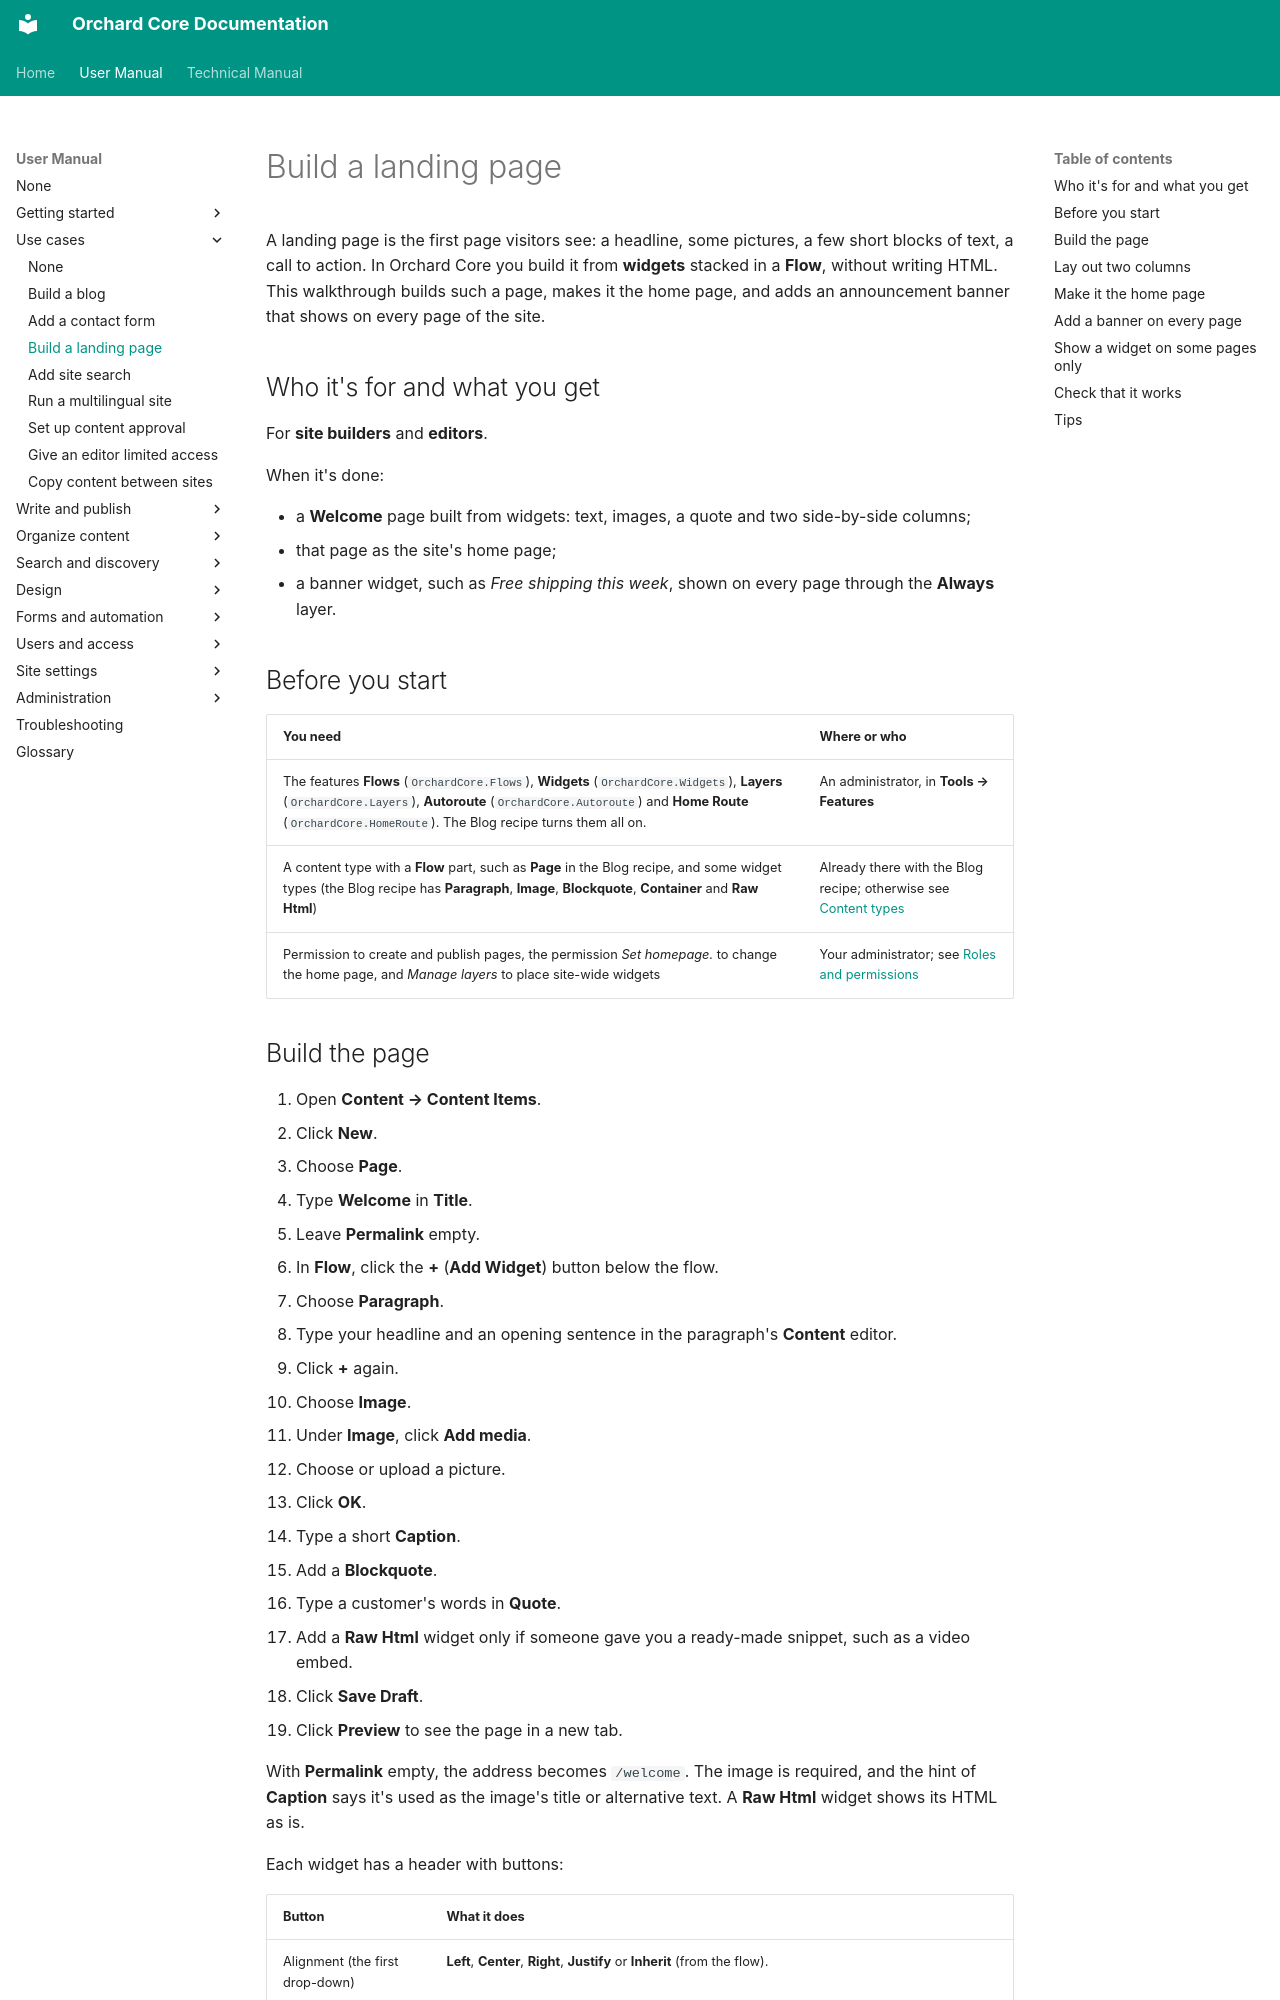

repository: OrchardCMS/OrchardCore · page: user-manual/use-cases/landing-page-with-widgets/index.html · generator: mkdocs

---
title: Build a landing page
description: Build a page from widgets in a Flow, lay them out in columns, make the page the site's home page, and show a banner on every page with a widget on a layer.
technical_manual:
  - reference/modules/Flow/README.md
  - reference/modules/Widgets/README.md
  - reference/modules/Layers/README.md
  - reference/modules/Autoroute/README.md
  - reference/modules/HomeRoute/README.md
---

# Build a landing page

A landing page is the first page visitors see: a headline, some pictures, a few short blocks of text, a call to action. In Orchard Core you build it from **widgets** stacked in a **Flow**, without writing HTML. This walkthrough builds such a page, makes it the home page, and adds an announcement banner that shows on every page of the site.

## Who it's for and what you get

For **site builders** and **editors**.

When it's done:

- a **Welcome** page built from widgets: text, images, a quote and two side-by-side columns;
- that page as the site's home page;
- a banner widget, such as *Free shipping this week*, shown on every page through the **Always** layer.

## Before you start

| You need | Where or who |
| --- | --- |
| The features **Flows** (`OrchardCore.Flows`), **Widgets** (`OrchardCore.Widgets`), **Layers** (`OrchardCore.Layers`), **Autoroute** (`OrchardCore.Autoroute`) and **Home Route** (`OrchardCore.HomeRoute`). The Blog recipe turns them all on. | An administrator, in **Tools → Features** |
| A content type with a **Flow** part, such as **Page** in the Blog recipe, and some widget types (the Blog recipe has **Paragraph**, **Image**, **Blockquote**, **Container** and **Raw Html**) | Already there with the Blog recipe; otherwise see [Content types](../content/content-types.md) |
| Permission to create and publish pages, the permission *Set homepage.* to change the home page, and *Manage layers* to place site-wide widgets | Your administrator; see [Roles and permissions](../getting-started/roles-and-permissions.md) |
